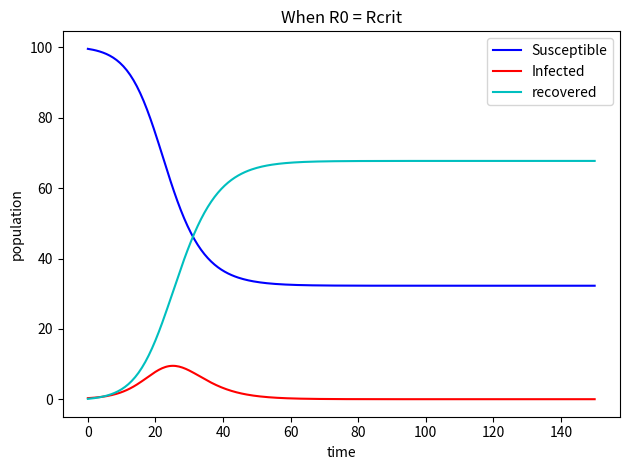

Source code (Python):
# [redacted]
#Epidemic Program
#April 30


import matplotlib.pyplot as plt
import numpy as np



def RK4(t, y, h, sirRHS, *P):

    thalf = t + 0.5*h
    k1 = h * sirRHS(t, y, *P)
    k2 = h * sirRHS(thalf, y + 0.5*k1, *P)
    k3 = h * sirRHS(thalf, y + 0.5*k2, *P)
    k4 = h * sirRHS(t + h, y + k3, *P)
    return y + (k1 + 2*k2 + 2*k3 + k4)/6

def sirRHS(t, y, *P):   
    beta, gamma = P
    S = y[0]
    y[0]=N -y[1] -y[2]
    I = y[1]
    R = y[2]
    S,I,R = y
    dSdt = -beta * I * S / N
    dIdt = (beta * I * S / N) - (gamma * I)
    dRdt = gamma * I
    
    return np.array([ dSdt, dIdt, dRdt ])

def odeSolve(t0, y0, tmax, h, sirRHS, method, *P):
   
    t = np.arange(t0,tmax+h,h)
    ntimes,  = t.shape

    if type(y0) in [int, float]: 
        neqn = 1
        y = np.zeros( ntimes )
        #neqn, = y0.shape
        #y = np.zeros( (ntimes, neqn) )
    else:                         
        neqn, = y0.shape
        y = np.zeros( (ntimes, neqn) )
 
    y[0] = y0

    for i in range(0,ntimes-1):
        y[i+1] = method(t[i], y[i], h, sirRHS, *P)

    return t,y

beta = 0.5
gamma = 0.3
array = (beta,gamma)
N=100
h = 0.5
t0 = 0.0
y0 = np.array([ 0.6 , 0.3, 0.1 ])
tmax = 150


t, y = odeSolve(t0, y0, tmax, h, sirRHS, RK4, *array)

fig,ax = plt.subplots()
plt.title('When R0 = Rcrit', fontdict=None, loc='center',pad=None )
ax.plot(t,y[:,0],'b', label='Susceptible')
ax.plot(t,y[:,1],'r', label='Infected')
ax.plot(t,y[:,2],'c', label='recovered')
ax.set_xlabel('time')
ax.set_ylabel('population')
ax.legend()

plt.tight_layout()
plt.show()
